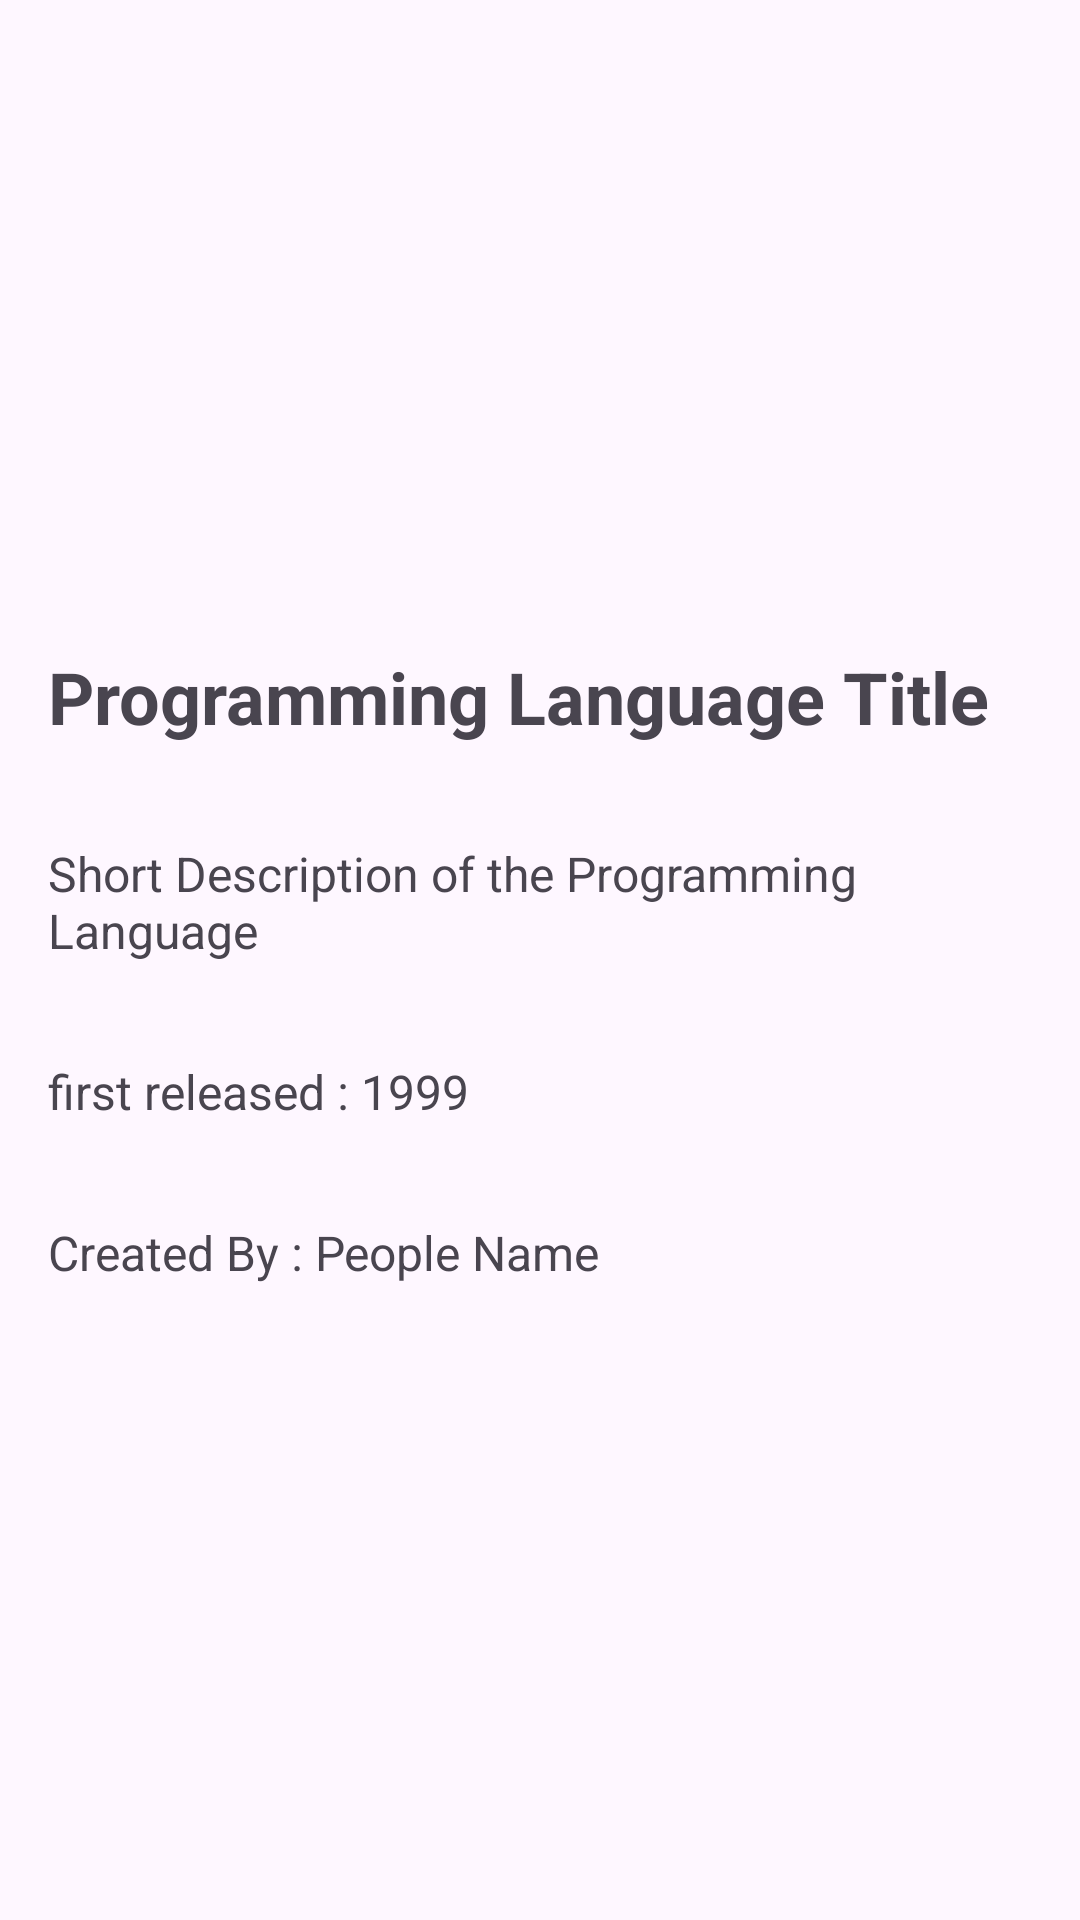

Write the Android layout XML for this screen, with the resource values it uses.
<!-- AndroidManifest.xml: activity theme Theme.ProgrammingLanguage.NoActionBar -->
<!-- res/layout/activity_detail.xml -->
<?xml version="1.0" encoding="utf-8"?>
<ScrollView xmlns:android="http://schemas.android.com/apk/res/android"
    xmlns:app="http://schemas.android.com/apk/res-auto"
    xmlns:tools="http://schemas.android.com/tools"
    android:layout_width="match_parent"
    android:layout_height="match_parent"
    tools:context=".DetailActivity">

    <LinearLayout
        android:layout_width="match_parent"
        android:layout_height="wrap_content"
        android:orientation="vertical">

        <ImageView
            android:id="@+id/ivGambar"
            android:layout_width="match_parent"
            android:layout_height="200dp"
            android:src="@drawable/java"
            android:scaleType="centerCrop" />

        <TextView
            android:id="@+id/tvJudul"
            android:layout_width="match_parent"
            android:layout_height="wrap_content"
            android:text="@string/programming_language_title"
            android:textSize="24sp"
            android:textStyle="bold"
            android:padding="16dp" />

        <TextView
            android:id="@+id/tvDeskripsi"
            android:layout_width="match_parent"
            android:layout_height="wrap_content"
            android:text="@string/short_description_of_the_programming_language"
            android:textSize="16sp"
            android:padding="16dp" />

        <TextView
            android:id="@+id/tvDibuatTahun"
            android:layout_width="match_parent"
            android:layout_height="wrap_content"
            android:text="@string/first_released_1999"
            android:textSize="16sp"
            android:padding="16dp" />

        <TextView
            android:id="@+id/tvPembuat"
            android:layout_width="match_parent"
            android:layout_height="wrap_content"
            android:text="@string/created_by_people_name"
            android:textSize="16sp"
            android:padding="16dp" />

    </LinearLayout>

</ScrollView>
<!-- resources referenced by this layout -->
<resources>
  <string name="created_by_people_name">Created By : People Name</string>
  <string name="first_released_1999">first released : 1999</string>
  <string name="programming_language_title">Programming Language Title</string>
  <string name="short_description_of_the_programming_language">Short Description of the Programming Language</string>
  <style name="Theme.ProgrammingLanguage.NoActionBar">
          <item name="windowActionBar">false</item>
          <item name="windowNoTitle">true</item>
      </style>
</resources>
